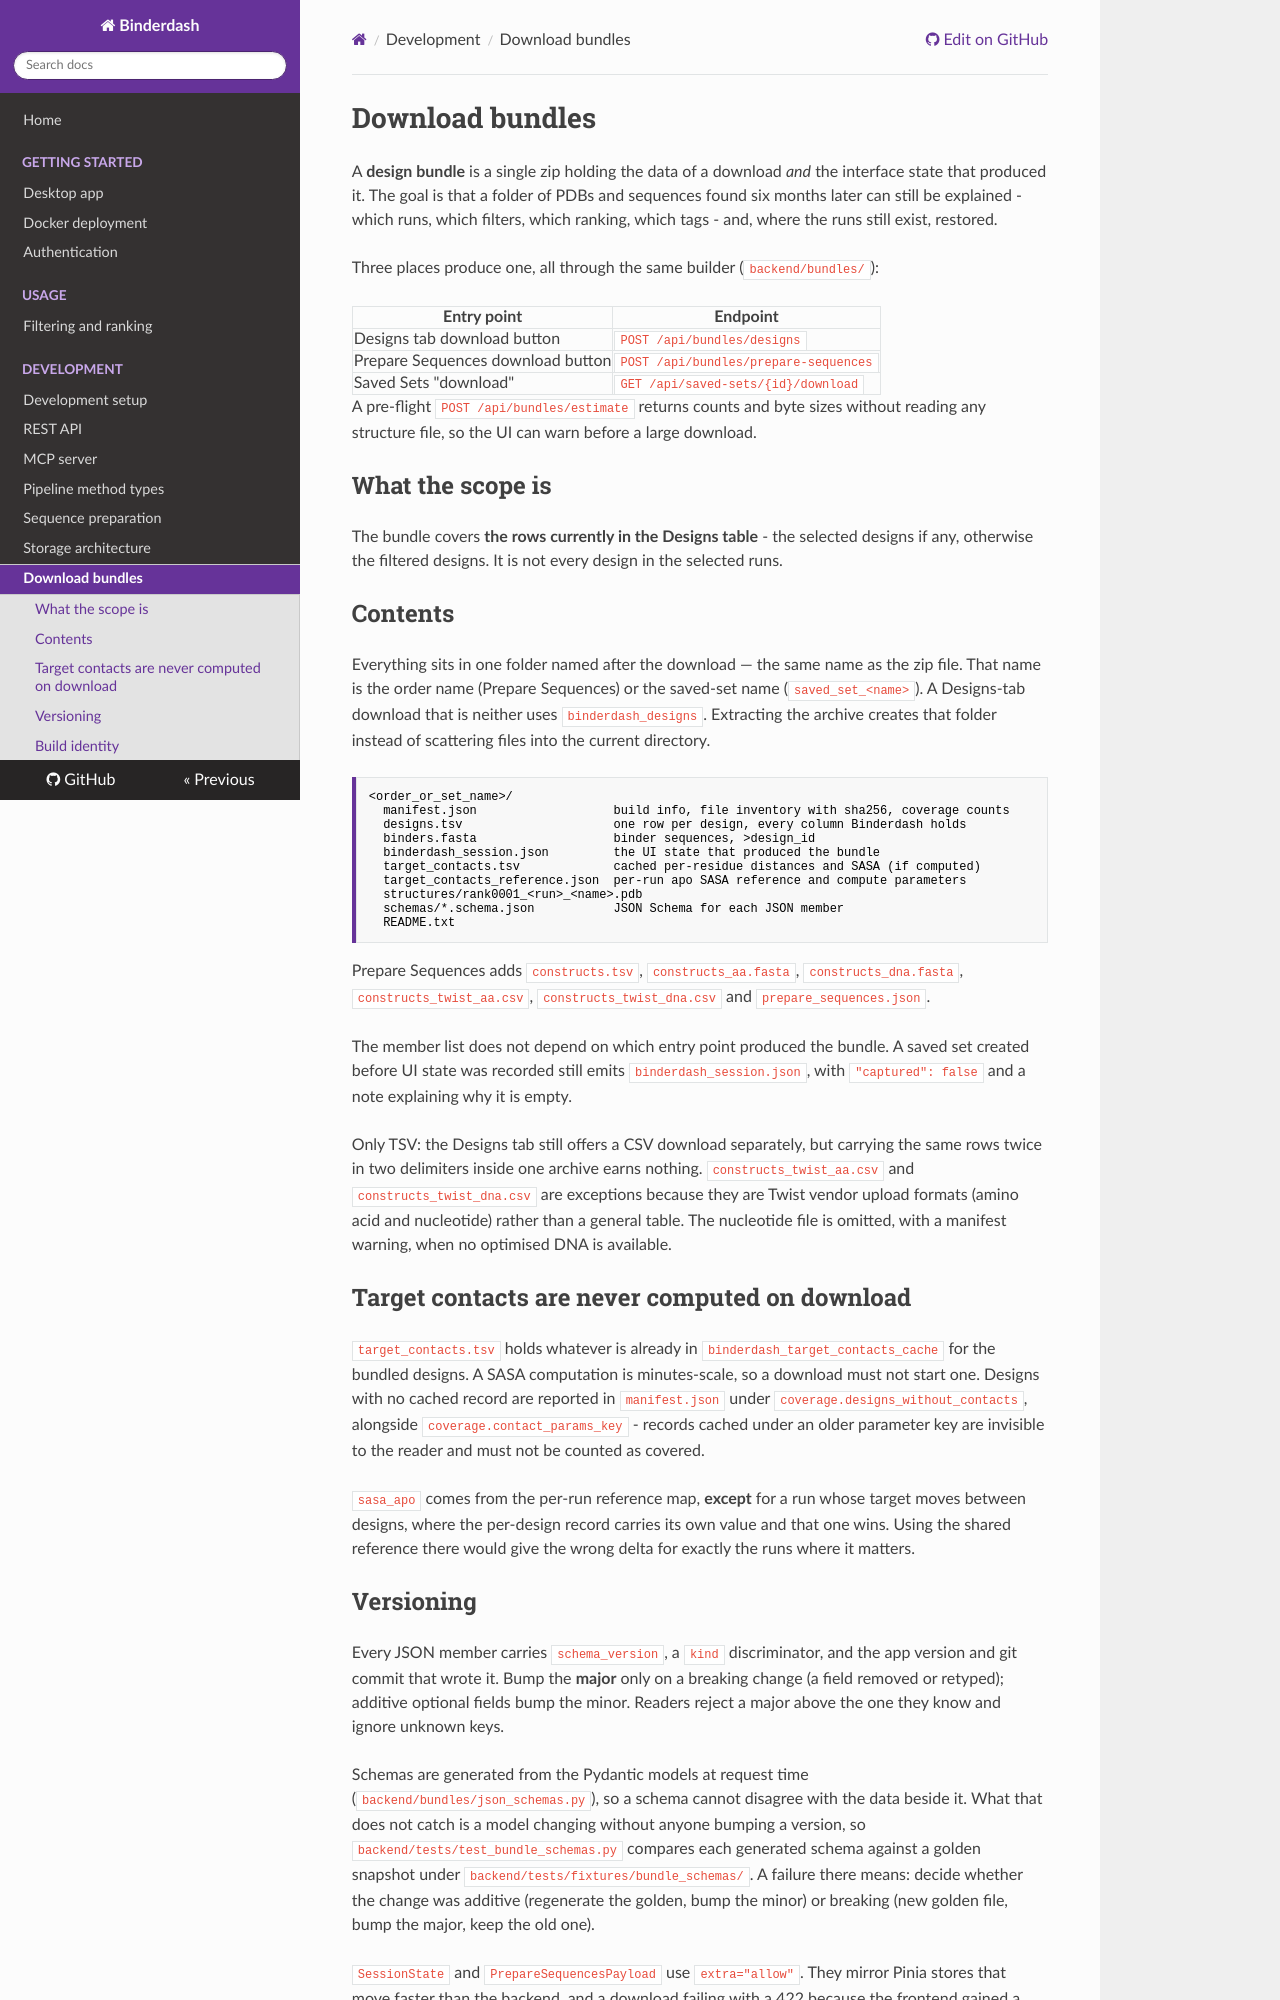

repository: pansapiens/binderdash · page: develop/development/download-bundles/index.html · generator: mkdocs

# Download bundles

A **design bundle** is a single zip holding the data of a download *and* the interface
state that produced it. The goal is that a folder of PDBs and sequences found six months
later can still be explained - which runs, which filters, which ranking, which tags - and,
where the runs still exist, restored.

Three places produce one, all through the same builder (`backend/bundles/`):

| Entry point | Endpoint |
|---|---|
| Designs tab download button | `POST /api/bundles/designs` |
| Prepare Sequences download button | `POST /api/bundles/prepare-sequences` |
| Saved Sets "download" | `GET /api/saved-sets/{id}/download` |

A pre-flight `POST /api/bundles/estimate` returns counts and byte sizes without reading
any structure file, so the UI can warn before a large download.

## What the scope is

The bundle covers **the rows currently in the Designs table** - the selected designs if
any, otherwise the filtered designs. It is not every design in the selected runs.

## Contents

```
manifest.json                   build info, file inventory with sha256, coverage counts
designs.tsv                     one row per design, every column Binderdash holds
binders.fasta                   binder sequences, >design_id
binderdash_session.json         the UI state that produced the bundle
target_contacts.tsv             cached per-residue distances and SASA (if computed)
target_contacts_reference.json  per-run apo SASA reference and compute parameters
structures/rank0001_<run>_<name>.pdb
schemas/*.schema.json           JSON Schema for each JSON member
README.txt
```

Prepare Sequences adds `constructs.tsv`, `constructs_aa.fasta`, `constructs_dna.fasta`,
`constructs_twist_aa.csv`, `constructs_twist_dna.csv` and `prepare_sequences.json`.

The member list does not depend on which entry point produced the bundle. A saved set
created before UI state was recorded still emits `binderdash_session.json`, with
`"captured": false` and a note explaining why it is empty.

Only TSV: the Designs tab still offers a CSV download separately, but carrying the same
rows twice in two delimiters inside one archive earns nothing. `constructs_twist_aa.csv`
and `constructs_twist_dna.csv` are exceptions because they are Twist vendor upload formats
(amino acid and nucleotide) rather than a general table. The nucleotide file is omitted,
with a manifest warning, when no optimised DNA is available.

## Target contacts are never computed on download

`target_contacts.tsv` holds whatever is already in `binderdash_target_contacts_cache` for
the bundled designs. A SASA computation is minutes-scale, so a download must not start
one. Designs with no cached record are reported in `manifest.json` under
`coverage.designs_without_contacts`, alongside `coverage.contact_params_key` - records
cached under an older parameter key are invisible to the reader and must not be counted
as covered.

`sasa_apo` comes from the per-run reference map, **except** for a run whose target moves
between designs, where the per-design record carries its own value and that one wins.
Using the shared reference there would give the wrong delta for exactly the runs where it
matters.
